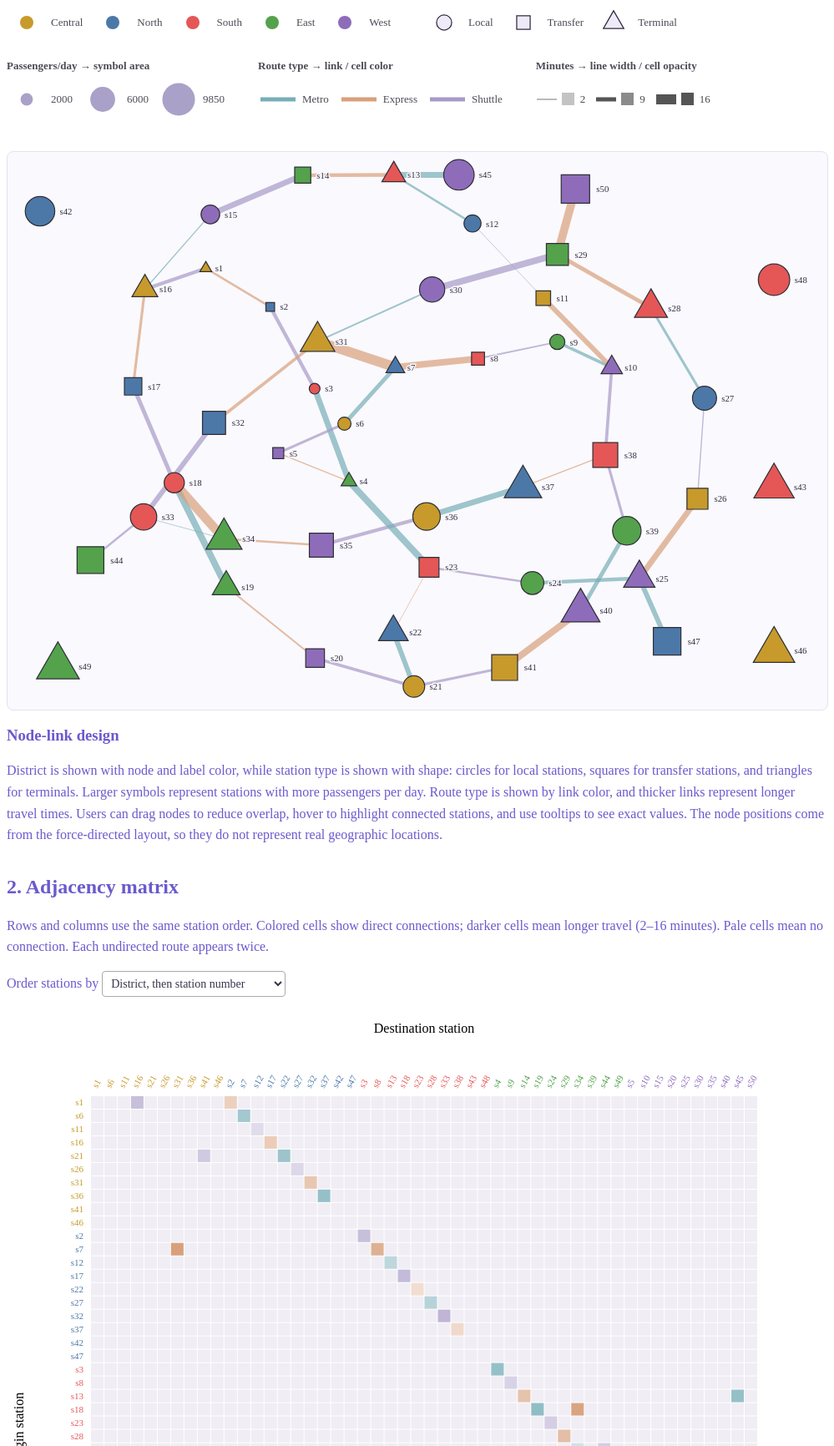
D3 v7 page, settled after 480 driven frames (8 s of simulated time); the page loaded 2 data file(s).


// ── lab5.js
// Lab 5 assignment: urban transit network
// District → node / label color
// Station type → shape
// Passengers/day → symbol area
// Route type → link / matrix cell color
// Travel time → link width / matrix cell opacity
// Matrix is directed: row = origin, column = destination

Promise.all([
    d3.csv("../data/lab5_assignment_stations.csv", d => ({
        id: d.id,
        station_name: d.station_name,
        district: d.district,
        daily_passengers: +d.daily_passengers,
        station_type: d.station_type
    })),

    d3.csv("../data/lab5_assignment_routes.csv", d => ({
        source: d.source,
        target: d.target,
        travel_time_min: +d.travel_time_min,
        route_type: d.route_type
    }))
]).then(([nodes, links]) => {


    // ============================================================
    // Task 2 — Create node-link SVG
    // ============================================================

    const width = 1000;
    const height = 680;

    const svg = d3.select("#chart")
        .append("svg")
        .attr("width", width)
        .attr("height", height)
        .attr("viewBox", `0 0 ${width} ${height}`)
        .attr("aria-label", "Urban transit node-link diagram");


    // ============================================================
    // Task 3 — Force simulation
    // ============================================================

    const simulation = d3.forceSimulation(nodes)
        .force(
            "link",
            d3.forceLink(links)
                .id(d => d.id)
                .distance(75)
        )
        .force(
            "charge",
            d3.forceManyBody()
                .strength(-180)
        )
        .force(
            "center",
            d3.forceCenter(
                width / 2,
                height / 2
            )
        )
        .force(
            "collision",
            d3.forceCollide()
                .radius(28)
        )
        .force(
            "x",
            d3.forceX(width / 2)
                .strength(0.025)
        )
        .force(
            "y",
            d3.forceY(height / 2)
                .strength(0.04)
        );


    // ============================================================
    // Task 4 — Links
    // ============================================================

    const link = svg.append("g")
        .attr("class", "links")
        .selectAll("line")
        .data(links)
        .join("line")
        .attr("class", "route")
        .attr("opacity", 0.7);


    // ============================================================
    // Task 5 — Nodes
    // ============================================================

    const node = svg.append("g")
        .attr("class", "nodes")
        .selectAll("path")
        .data(nodes)
        .join("path")
        .attr("class", "node")
        .attr("tabindex", 0);


    // ============================================================
    // Passengers/day → symbol area
    // ============================================================

    const passengerAreaScale = d3.scaleLinear()
        .domain(
            d3.extent(
                nodes,
                d => d.daily_passengers
            )
        )
        .range([
            90,
            1200
        ]);


    // ============================================================
    // Station type → shape
    // ============================================================

    const stationSymbol = {
        Local: d3.symbolCircle,
        Transfer: d3.symbolSquare,
        Terminal: d3.symbolTriangle
    };

    const symbolGenerator = d3.symbol();

    node.attr(
        "d",
        d =>
            symbolGenerator
                .type(
                    stationSymbol[d.station_type]
                    || d3.symbolCircle
                )
                .size(
                    passengerAreaScale(
                        d.daily_passengers
                    )
                )()
    );


    // ============================================================
    // District → node color
    // ============================================================

    const districts = [
        "Central",
        "North",
        "South",
        "East",
        "West"
    ];

    const colorScale = d3.scaleOrdinal()
        .domain(districts)
        .range([
            "#C79A2B", // Central
            "#4C78A8", // North
            "#E45756", // South
            "#54A24B", // East
            "#8E6CBA"  // West
        ]);

    node
        .attr(
            "fill",
            d => colorScale(d.district)
        )
        .attr(
            "stroke",
            "#2f2f38"
        )
        .attr(
            "stroke-width",
            1.25
        );


    // ============================================================
    // Minutes → line width
    //
    // 2 min  = very thin
    // 9 min  = medium
    // 16 min = very thick
    // ============================================================

    const linkWidthScale = d3.scaleLinear()
        .domain([
            2,
            9,
            16
        ])
        .range([
            0.8,
            5,
            12
        ])
        .clamp(true);

    link.attr(
        "stroke-width",
        d =>
            linkWidthScale(
                d.travel_time_min
            )
    );


    // ============================================================
    // Route type → ONLY THREE color hues
    // ============================================================

    const routeTypes = [
        "Metro",
        "Express",
        "Shuttle"
    ];

    const linkColorScale = d3.scaleOrdinal()
        .domain(routeTypes)
        .range([
            "#78AEB8", // Metro
            "#D8A07C", // Express
            "#A89AC7"  // Shuttle
        ]);

    link.attr(
        "stroke",
        d =>
            linkColorScale(
                d.route_type
            )
    );


    // ============================================================
    // Labels
    // ============================================================

    const label = svg.append("g")
        .attr("class", "labels")
        .selectAll("text")
        .data(nodes)
        .join("text")
        .attr("class", "node-label")
        .attr(
            "dx",
            d =>
                Math.sqrt(
                    passengerAreaScale(
                        d.daily_passengers
                    ) / Math.PI
                ) + 6
        )
        .attr(
            "dy",
            4
        )
        .text(
            d => d.id
        );


    // ============================================================
    // Simulation tick
    // ============================================================

    simulation.on("tick", () => {

        nodes.forEach(d => {

            d.x = Math.max(
                28,
                Math.min(
                    width - 65,
                    d.x
                )
            );

            d.y = Math.max(
                28,
                Math.min(
                    height - 28,
                    d.y
                )
            );
        });


        link
            .attr(
                "x1",
                d => d.source.x
            )
            .attr(
                "y1",
                d => d.source.y
            )
            .attr(
                "x2",
                d => d.target.x
            )
            .attr(
                "y2",
                d => d.target.y
            );


        node.attr(
            "transform",
            d =>
                `translate(${d.x},${d.y})`
        );


        label
            .attr(
                "x",
                d => d.x
            )
            .attr(
                "y",
                d => d.y
            );
    });


    // ============================================================
    // Dragging
    // ============================================================

    function dragStarted(event, d) {

        if (!event.active) {
            simulation
                .alphaTarget(0.3)
                .restart();
        }

        d.fx = d.x;
        d.fy = d.y;
    }


    function dragged(event, d) {

        d.fx = Math.max(
            28,
            Math.min(
                width - 65,
                event.x
            )
        );

        d.fy = Math.max(
            28,
            Math.min(
                height - 28,
                event.y
            )
        );
    }


    function dragEnded(event, d) {

        if (!event.active) {
            simulation.alphaTarget(0);
        }

        d.fx = null;
        d.fy = null;
    }


    node.call(
        d3.drag()
            .on(
                "start",
                dragStarted
            )
            .on(
                "drag",
                dragged
            )
            .on(
                "end",
                dragEnded
            )
    );


    // ============================================================
    // Connected stations
    // ============================================================

    function isConnected(nodeA, nodeB) {

        return links.some(l =>
            (
                l.source.id === nodeA.id
                &&
                l.target.id === nodeB.id
            )
            ||
            (
                l.source.id === nodeB.id
                &&
                l.target.id === nodeA.id
            )
        );
    }


    // ============================================================
    // Node highlighting
    // ============================================================

    function highlight(event, d) {

        node.attr(
            "opacity",
            other =>
                other.id === d.id
                ||
                isConnected(
                    d,
                    other
                )
                    ? 1
                    : 0.15
        );


        label.attr(
            "opacity",
            other =>
                other.id === d.id
                ||
                isConnected(
                    d,
                    other
                )
                    ? 1
                    : 0.15
        );


        link.attr(
            "opacity",
            l =>
                l.source.id === d.id
                ||
                l.target.id === d.id
                    ? 1
                    : 0.08
        );
    }


    function restore() {

        node.attr(
            "opacity",
            1
        );

        label.attr(
            "opacity",
            1
        );

        link.attr(
            "opacity",
            0.7
        );
    }


    node
        .on(
            "mouseover",
            highlight
        )
        .on(
            "mouseout",
            restore
        )
        .on(
            "focus",
            highlight
        )
        .on(
            "blur",
            restore
        );


    // ============================================================
    // Tooltip
    // ============================================================

    const tooltip =
        d3.select(
            "#tooltip"
        );


    function stationText(d) {

        const degree =
            nodes.filter(
                other =>
                    isConnected(
                        d,
                        other
                    )
            ).length;


        return (
            `${d.station_name} (${d.id})\n`
            + `District: ${d.district}\n`
            + `Passengers/day: ${d3.format(",")(d.daily_passengers)}\n`
            + `Type: ${d.station_type}\n`
            + `Direct neighbors: ${degree}`
        );
    }


    function routeText(d) {

        return (
            `${d.source.station_name} → ${d.target.station_name}\n`
            + `${d.route_type} · ${d.travel_time_min} minutes`
        );
    }


    function showTooltip(
        event,
        text
    ) {

        tooltip
            .text(text)
            .style(
                "display",
                "block"
            )
            .style(
                "opacity",
                1
            );


        const bounds =
            event.currentTarget
                .getBoundingClientRect();


        const x =
            event.pageX
            ||
            bounds.right
            +
            window.scrollX;


        const y =
            event.pageY
            ||
            bounds.top
            +
            window.scrollY;


        const box =
            tooltip.node()
                .getBoundingClientRect();


        tooltip
            .style(
                "left",
                `${
                    Math.max(
                        window.scrollX + 4,
                        Math.min(
                            x + 10,
                            window.scrollX
                            + innerWidth
                            - box.width
                            - 12
                        )
                    )
                }px`
            )

            .style(
                "top",
                `${
                    Math.max(
                        window.scrollY + 4,
                        Math.min(
                            y + 10,
                            window.scrollY
                            + innerHeight
                            - box.height
                            - 12
                        )
                    )
                }px`
            );
    }


    function hideTooltip() {

        tooltip
            .style(
                "opacity",
                0
            )
            .style(
                "display",
                "none"
            );
    }


    node
        .attr(
            "aria-label",
            stationText
        )

        .on(
            "mouseover.tooltip",
            (event, d) =>
                showTooltip(
                    event,
                    stationText(d)
                )
        )

        .on(
            "mousemove.tooltip",
            (event, d) =>
                showTooltip(
                    event,
                    stationText(d)
                )
        )

        .on(
            "mouseout.tooltip",
            hideTooltip
        )

        .on(
            "focus.tooltip",
            (event, d) =>
                showTooltip(
                    event,
                    stationText(d)
                )
        )

        .on(
            "blur.tooltip",
            hideTooltip
        );


    link
        .on(
            "mouseover",
            (event, d) => {

                link.attr(
                    "opacity",
                    other =>
                        other === d
                            ? 1
                            : 0.08
                );


                node.attr(
                    "opacity",
                    other =>
                        other === d.source
                        ||
                        other === d.target
                            ? 1
                            : 0.15
                );


                label.attr(
                    "opacity",
                    other =>
                        other === d.source
                        ||
                        other === d.target
                            ? 1
                            : 0.15
                );


                showTooltip(
                    event,
                    routeText(d)
                );
            }
        )

        .on(
            "mousemove",
            (event, d) =>
                showTooltip(
                    event,
                    routeText(d)
                )
        )

        .on(
            "mouseout",
            () => {

                restore();

                hideTooltip();
            }
        );


    // ============================================================
    // Status
    // ============================================================

    const isolated =
        nodes.filter(
            d =>
                !nodes.some(
                    other =>
                        isConnected(
                            d,
                            other
                        )
                )
        );


    d3.select(
        "#status"
    )
        .text(
            `${nodes.length} stations · `
            + `${links.length} connections · `
            + `${isolated.length} isolated stations`
        );


    // ============================================================
    // Build DIRECTED adjacency matrix
    //
    // row = origin/source
    // column = destination/target
    // ============================================================

    const matrixData = [];


    nodes.forEach(
        rowNode => {

            nodes.forEach(
                colNode => {

                    const foundLink =
                        links.find(
                            l =>
                                l.source.id
                                    === rowNode.id
                                &&
                                l.target.id
                                    === colNode.id
                        );


                    matrixData.push({

                        row:
                            rowNode.id,

                        col:
                            colNode.id,

                        travel_time_min:
                            foundLink
                                ? foundLink.travel_time_min
                                : 0,

                        route_type:
                            foundLink
                                ? foundLink.route_type
                                : null,

                        route:
                            foundLink
                    });
                }
            );
        }
    );


    // ============================================================
    // Matrix scales
    // ============================================================

    const matrixSize =
        800;


    const matrixX =
        d3.scaleBand()
            .range([
                0,
                matrixSize
            ])
            .padding(
                0.06
            );


    const matrixY =
        d3.scaleBand()
            .range([
                0,
                matrixSize
            ])
            .padding(
                0.06
            );


    // ============================================================
    // Minutes → matrix cell opacity
    //
    // IMPORTANT:
    // Hue still ONLY represents route type.
    //
    // 2 min  = lighter
    // 9 min  = medium
    // 16 min = dark / fully opaque
    // ============================================================

    const opacityScale =
        d3.scaleLinear()
            .domain([
                2,
                9,
                16
            ])
            .range([
                0.35,
                0.68,
                1
            ])
            .clamp(true);


    // ============================================================
    // Matrix SVG
    // ============================================================

    const matrixSvg =
        d3.select(
            "#matrix"
        )
            .append(
                "svg"
            )
            .attr(
                "width",
                940
            )
            .attr(
                "height",
                940
            )
            .attr(
                "aria-label",
                "Station adjacency matrix"
            );


    const matrixGroup =
        matrixSvg.append(
            "g"
        )
            .attr(
                "transform",
                "translate(100,100)"
            );


    // ============================================================
    // Matrix cells
    //
    // Color hue = route type
    // Opacity = travel time
    // ============================================================

    const cells =
        matrixGroup.append(
            "g"
        )
            .selectAll(
                "rect"
            )
            .data(
                matrixData
            )
            .join(
                "rect"
            )
            .attr(
                "class",
                "matrix-cell"
            )
            .attr(
                "fill",
                d =>
                    d.route
                        ? linkColorScale(
                            d.route_type
                        )
                        : "#f0eef4"
            )
            .attr(
                "fill-opacity",
                d =>
                    d.route
                        ? opacityScale(
                            d.travel_time_min
                        )
                        : 1
            );


    // ============================================================
    // Hover rulers
    //
    // No border.
    // Very light transparent highlight.
    // ============================================================

    const rowRuler =
        matrixGroup.append(
            "rect"
        )
            .attr(
                "class",
                "matrix-ruler"
            )
            .attr(
                "fill",
                "#6a5acd"
            )
            .attr(
                "fill-opacity",
                0
            )
            .attr(
                "pointer-events",
                "none"
            );


    const colRuler =
        matrixGroup.append(
            "rect"
        )
            .attr(
                "class",
                "matrix-ruler"
            )
            .attr(
                "fill",
                "#6a5acd"
            )
            .attr(
                "fill-opacity",
                0
            )
            .attr(
                "pointer-events",
                "none"
            );


    // ============================================================
    // Station lookup
    // ============================================================

    function getStationById(id) {

        return nodes.find(
            station =>
                station.id === id
        );
    }


    // ============================================================
    // Matrix tooltip
    // ============================================================

    function matrixTooltipText(d) {

        const rowStation =
            getStationById(
                d.row
            );


        const colStation =
            getStationById(
                d.col
            );


        const rowName =
            rowStation
                ? `${rowStation.station_name} (${rowStation.id})`
                : d.row;


        const colName =
            colStation
                ? `${colStation.station_name} (${colStation.id})`
                : d.col;


        if (
            d.route
        ) {

            return (
                `${rowName} → ${colName}\n`
                + `${d.route_type} · ${d.travel_time_min} minutes`
            );
        }


        return (
            `${rowName} → ${colName}\n`
            + `No direct route`
        );
    }


    // ============================================================
    // Matrix hover
    // ============================================================

    cells

        .on(
            "mouseover",
            (event, d) => {

                // Horizontal row ruler
                rowRuler
                    .attr(
                        "x",
                        0
                    )
                    .attr(
                        "y",
                        matrixY(
                            d.row
                        )
                    )
                    .attr(
                        "width",
                        matrixSize
                    )
                    .attr(
                        "height",
                        matrixY.bandwidth()
                    )
                    .attr(
                        "fill-opacity",
                        0.10
                    );


                // Vertical column ruler
                colRuler
                    .attr(
                        "x",
                        matrixX(
                            d.col
                        )
                    )
                    .attr(
                        "y",
                        0
                    )
                    .attr(
                        "width",
                        matrixX.bandwidth()
                    )
                    .attr(
                        "height",
                        matrixSize
                    )
                    .attr(
                        "fill-opacity",
                        0.10
                    );


                showTooltip(
                    event,
                    matrixTooltipText(
                        d
                    )
                );
            }
        )


        .on(
            "mousemove",
            (event, d) => {

                showTooltip(
                    event,
                    matrixTooltipText(
                        d
                    )
                );
            }
        )


        .on(
            "mouseout",
            () => {

                rowRuler.attr(
                    "fill-opacity",
                    0
                );

                colRuler.attr(
                    "fill-opacity",
                    0
                );

                hideTooltip();
            }
        );


    // ============================================================
    // Matrix row labels
    // ============================================================

    const rowLabels =
        matrixGroup.append(
            "g"
        )
            .selectAll(
                "text"
            )
            .data(
                nodes
            )
            .join(
                "text"
            )
            .attr(
                "class",
                "matrix-label"
            )
            .attr(
                "x",
                -8
            )
            .attr(
                "dy",
                "0.35em"
            )
            .attr(
                "text-anchor",
                "end"
            );


    // ============================================================
    // Matrix column labels
    // ============================================================

    const colLabels =
        matrixGroup.append(
            "g"
        )
            .selectAll(
                "text"
            )
            .data(
                nodes
            )
            .join(
                "text"
            )
            .attr(
                "class",
                "matrix-label"
            )
            .attr(
                "text-anchor",
                "start"
            );


    // ============================================================
    // District color on matrix labels
    // ============================================================

    [
        rowLabels,
        colLabels
    ].forEach(
        labels => {

            labels
                .text(
                    d => d.id
                )
                .attr(
                    "fill",
                    d =>
                        colorScale(
                            d.district
                        )
                )
                .attr(
                    "font-weight",
                    700
                )
                .on(
                    "mouseover",
                    (event, d) =>
                        showTooltip(
                            event,
                            stationText(
                                d
                            )
                        )
                )
                .on(
                    "mouseout",
                    hideTooltip
                );
        }
    );


    // ============================================================
    // Matrix axis titles
    // ============================================================

    matrixSvg.append(
        "text"
    )
        .attr(
            "x",
            500
        )
        .attr(
            "y",
            25
        )
        .attr(
            "text-anchor",
            "middle"
        )
        .text(
            "Destination station"
        );


    matrixSvg.append(
        "text"
    )
        .attr(
            "transform",
            "translate(20,500) rotate(-90)"
        )
        .attr(
            "text-anchor",
            "middle"
        )
        .text(
            "Origin station"
        );


    // ============================================================
    // Matrix reorder
    // ============================================================

    function orderMatrix(order) {

        const stationTypes = [
            "Local",
            "Transfer",
            "Terminal"
        ];


        const ordered =
            [...nodes].sort(
                (a, b) => {

                    let category =
                        0;


                    if (
                        order ===
                        "district"
                    ) {

                        category =
                            districts.indexOf(
                                a.district
                            )
                            -
                            districts.indexOf(
                                b.district
                            );
                    }


                    if (
                        order ===
                        "station_type"
                    ) {

                        category =
                            stationTypes.indexOf(
                                a.station_type
                            )
                            -
                            stationTypes.indexOf(
                                b.station_type
                            );
                    }


                    return (
                        category
                        ||
                        +a.id.slice(
                            1
                        )
                        -
                        +b.id.slice(
                            1
                        )
                    );
                }
            );


        matrixX.domain(
            ordered.map(
                d => d.id
            )
        );


        matrixY.domain(
            ordered.map(
                d => d.id
            )
        );


        cells
            .attr(
                "x",
                d =>
                    matrixX(
                        d.col
                    )
            )
            .attr(
                "y",
                d =>
                    matrixY(
                        d.row
                    )
            )
            .attr(
                "width",
                matrixX.bandwidth()
            )
            .attr(
                "height",
                matrixY.bandwidth()
            );


        rowLabels.attr(
            "y",
            d =>
                matrixY(
                    d.id
                )
                +
                matrixY.bandwidth()
                / 2
        );


        colLabels.attr(
            "transform",
            d =>
                `translate(${
                    matrixX(
                        d.id
                    )
                    +
                    matrixX.bandwidth()
                    / 2
                },-8) rotate(-60)`
        );
    }


    // Default matrix ordering
    orderMatrix(
        "district"
    );


    d3.select(
        "#matrix-order"
    )
        .on(
            "change",
            event =>
                orderMatrix(
                    event.target.value
                )
        );


    // ============================================================
    // Legend helper
    // ============================================================

    function addLegend(
        title,
        values,
        drawSymbol
    ) {

        const group =
            d3.select(
                "#legend"
            )
                .append(
                    "div"
                )
                .attr(
                    "class",
                    "legend-group"
                );


        group.append(
            "strong"
        )
            .text(
                title
            );


        values.forEach(
            value => {

                const item =
                    group.append(
                        "span"
                    )
                        .attr(
                            "class",
                            "legend-item"
                        );


                const icon =
                    item.append(
                        "svg"
                    )
                        .attr(
                            "width",
                            48
                        )
                        .attr(
                            "height",
                            48
                        )
                        .attr(
                            "aria-hidden",
                            "true"
                        );


                drawSymbol(
                    icon,
                    value
                );


                item.append(
                    "span"
                )
                    .text(
                        value
                    );
            }
        );
    }


    // ============================================================
    // District legend
    // ============================================================

    addLegend(
        "District → node / label color",
        districts,

        (icon, value) => {

            icon.append(
                "circle"
            )
                .attr(
                    "cx",
                    24
                )
                .attr(
                    "cy",
                    24
                )
                .attr(
                    "r",
                    8
                )
                .attr(
                    "fill",
                    colorScale(
                        value
                    )
                );
        }
    );


    // ============================================================
    // Station type legend
    // ============================================================

    addLegend(
        "Station type → shape",

        [
            "Local",
            "Transfer",
            "Terminal"
        ],

        (icon, value) => {

            icon.append(
                "path"
            )
                .attr(
                    "transform",
                    "translate(24,24)"
                )
                .attr(
                    "d",
                    d3.symbol()
                        .type(
                            stationSymbol[
                                value
                            ]
                        )
                        .size(
                            260
                        )()
                )
                .attr(
                    "fill",
                    "#eeeaf7"
                )
                .attr(
                    "stroke",
                    "#302a40"
                )
                .attr(
                    "stroke-width",
                    1.25
                );
        }
    );


    // ============================================================
    // Passenger volume legend
    // ============================================================

    addLegend(
        "Passengers/day → symbol area",

        [
            2000,
            6000,
            9850
        ],

        (icon, value) => {

            icon.append(
                "path"
            )
                .attr(
                    "transform",
                    "translate(24,24)"
                )
                .attr(
                    "d",
                    d3.symbol()
                        .type(
                            d3.symbolCircle
                        )
                        .size(
                            passengerAreaScale(
                                value
                            )
                        )()
                )
                .attr(
                    "fill",
                    "#aaa1c8"
                );
        }
    );


    // ============================================================
    // Route type legend
    //
    // ONLY THREE COLORS
    // ============================================================

    addLegend(
        "Route type → link / cell color",
        routeTypes,

        (icon, value) => {

            icon.append(
                "line"
            )
                .attr(
                    "x1",
                    3
                )
                .attr(
                    "x2",
                    45
                )
                .attr(
                    "y1",
                    24
                )
                .attr(
                    "y2",
                    24
                )
                .attr(
                    "stroke",
                    linkColorScale(
                        value
                    )
                )
                .attr(
                    "stroke-width",
                    5
                );
        }
    );


    // ============================================================
    // Minutes legend
    //
    // Line width = node-link
    // Cell opacity = adjacency matrix
    // ============================================================

    addLegend(
        "Minutes → line width / cell opacity",

        [
            2,
            9,
            16
        ],

        (icon, value) => {

            // Node-link example
            icon.append(
                "line"
            )
                .attr(
                    "x1",
                    1
                )
                .attr(
                    "x2",
                    25
                )
                .attr(
                    "y1",
                    24
                )
                .attr(
                    "y2",
                    24
                )
                .attr(
                    "stroke",
                    "#555"
                )
                .attr(
                    "stroke-width",
                    linkWidthScale(
                        value
                    )
                );


            // Matrix opacity example
            icon.append(
                "rect"
            )
                .attr(
                    "x",
                    31
                )
                .attr(
                    "y",
                    16
                )
                .attr(
                    "width",
                    15
                )
                .attr(
                    "height",
                    15
                )
                .attr(
                    "fill",
                    "#555"
                )
                .attr(
                    "fill-opacity",
                    opacityScale(
                        value
                    )
                );
        }
    );


}).catch(error => {

    d3.select(
        "#status"
    )
        .attr(
            "class",
            "chart-error"
        )
        .text(
            `Unable to load Lab 5: ${error.message}. `
            + `Open this page through a local HTTP server.`
        );


    console.error(
        error
    );
});

### data: ../data/lab5_assignment_stations.csv, 1738 bytes — head not shown
### data: ../data/lab5_assignment_routes.csv, 905 bytes — head not shown